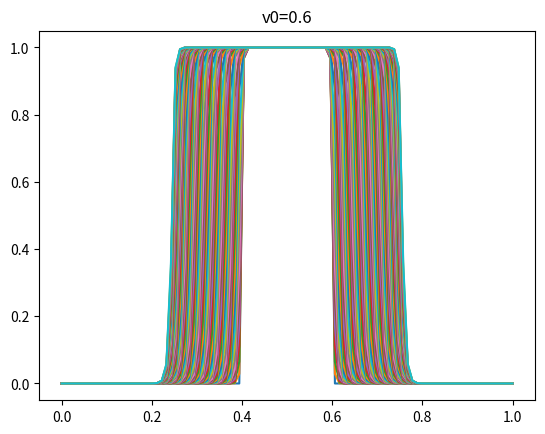

The matplotlib source for this figure: (Note: this script raises an exception after producing the figure.)
import numpy as np
import sympy as sp
from scipy import sparse
from mpl_toolkits.mplot3d import Axes3D
import matplotlib.pyplot as plt
from matplotlib import cm
from scipy.integrate import quad

M = 100 # GRID POINTS on space interval
N = 100 # GRID POINTS on time interval

x0 = 0.0
xL =1.0

# ----- Spatial discretization step -----
dx = 0.04

t0 = 0
tF = 1.0

# ----- Time step -----
dt = 0.5

D = 0.0001  # Diffusion coefficient
alpha = 1 # Reaction rate
tau=1.0
#w0=0.00
#w1=0.00
#f=6.0*(w0-w1)
r = dt*D/(dx*dx)
s = dt*alpha
a = 1 + 2*r

alpha2=2.0

xspan = np.linspace(x0, xL, M)
tspan = np.linspace(t0, tF, N)

main_diag = (1 + 2*r)*np.ones((1,M))
off_diag = -r*np.ones((1, M-1))

a = main_diag.shape[1]

diagonals = [main_diag, off_diag, off_diag]

A = sparse.diags(diagonals, [0,-1,1], shape=(a,a)).toarray()
A[0,1] = -2*r
A[M-1,M-2] = -2*r

# ----- Initializes matrix U -----
U = np.zeros((M, N))
ONE= np.ones((M, N))
#----- Initial condition -----
for i in range(0,M):
    if(xspan[i]>=0.4 and xspan[i]<=0.6):
        U[i,0] = 1.0
    else:
        U[i,0]= 0.0
def h(x):
    return (x*x)*(3-(2*x))
v0=0.6
I0 = quad(h, xspan[0], xspan[0])
vu=I0[0]
print('vu',vu)
f0=alpha2*(v0-vu)
print('f0',f0)
for k in range(1, N):
    
    #print('vu',vu)
    #print('U',U[0:M,k-1])
    b1 = np.asarray(((dt*U[0:M,k-1]*(ONE[0:M,k-1]-U[0:M,k-1]))*(U[0:M,k-1]-0.5+f0))/tau , dtype='float')
    b2 = np.array (U [0: M, k-1])
    #print('b2',b2)
    b = b1 + b2 # lado direito
    U [0: M, k] = np.linalg.solve (A, b) # Solve x = A \ b
    I0 = quad(h, xspan[0], xspan[k])
    vu=I0[0]
    print('vu',vu)
    f0=alpha2*(v0-vu)
    print('f0',f0)
 
#for i in range(0,M):
plt.plot(xspan,U)
#plt.plot(xspan,U[0:M,50])
#plt.plot(xspan, U[0:M,99])
#plt.legend(['U[0]','U[50]','U[99]'])
plt.title('v0=0.6')
plt.show()

# ----- Surface plot -----
X, T = np.meshgrid(tspan, xspan)

fig = plt.figure()
ax = fig.gca(projection='3d')

surf = ax.plot_surface(X, T, U, linewidth=0,
                       cmap=cm.coolwarm, antialiased=False)

ax.set_xlabel('Time')
ax.set_ylabel('Space')
ax.set_zlabel('U')
plt.tight_layout()
plt.show()
